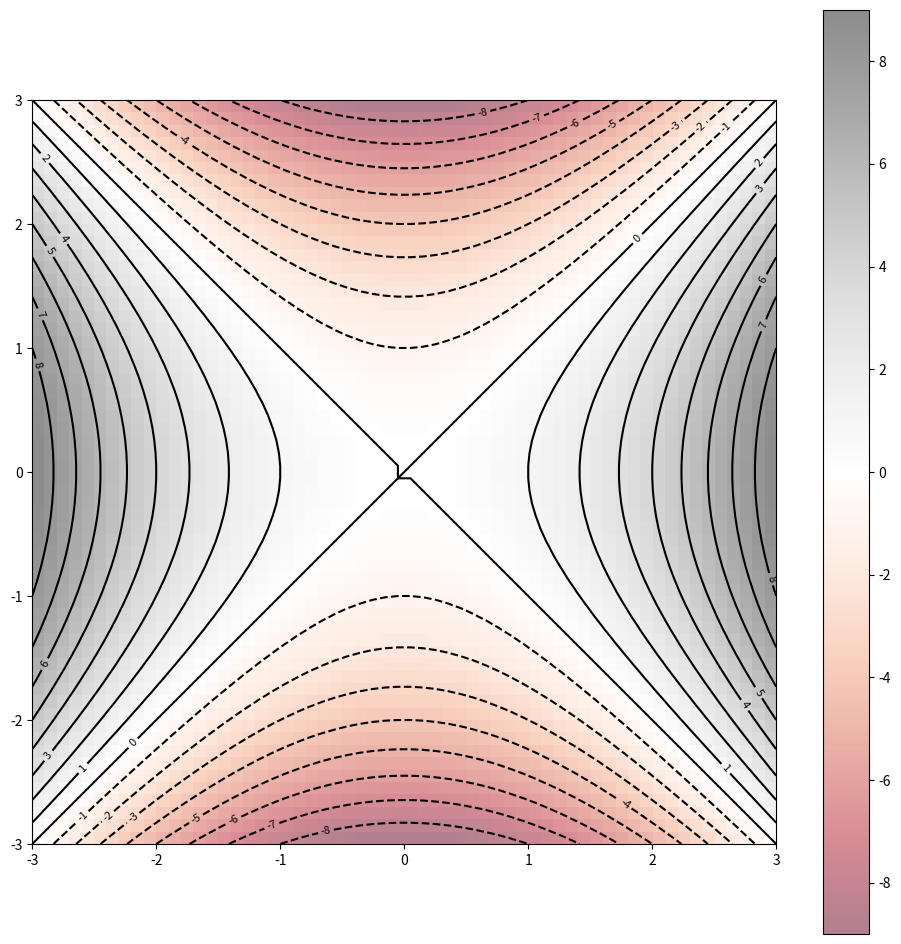

Reproduce this figure in Python.
#!/usr/bin/env python3
# -*- coding: utf-8 -*-
"""
Created on Sun Jul 25 19:50:15 2021

[redacted]

Contour plots for multivariable calculus course
"""

# Preliminaries
import numpy as np
import matplotlib.pyplot as plt

# Create a grid
x = np.linspace(-3,3,60)
y = np.linspace(-3,3,60)

X, Y = np.meshgrid(x,y)

# Function definitions
def f1(x,y):
     return 2*x + y

def f2(x,y):
     return x**2 + y**2 

def f3(x,y):
     return x**2 - y**2

# Calculate function values
Z1 = f1(X,Y)
Z2 = f2(X,Y)
Z3 = f3(X,Y)

# Create plots
plt.figure(figsize=(12,12))
contours = plt.contour(X, Y, Z3, 20, colors='black')
plt.clabel(contours, inline=True, fontsize=8)
plt.imshow(Z3, extent=[-3, 3, -3, 3], origin='lower',
           cmap='RdGy', alpha=0.5)
plt.colorbar()
#plt.grid(axis="both")